Image classification data set "OCT_dataset" (faziya18/retina_ai on GitHub). Class labels (2): AMD, CSR.

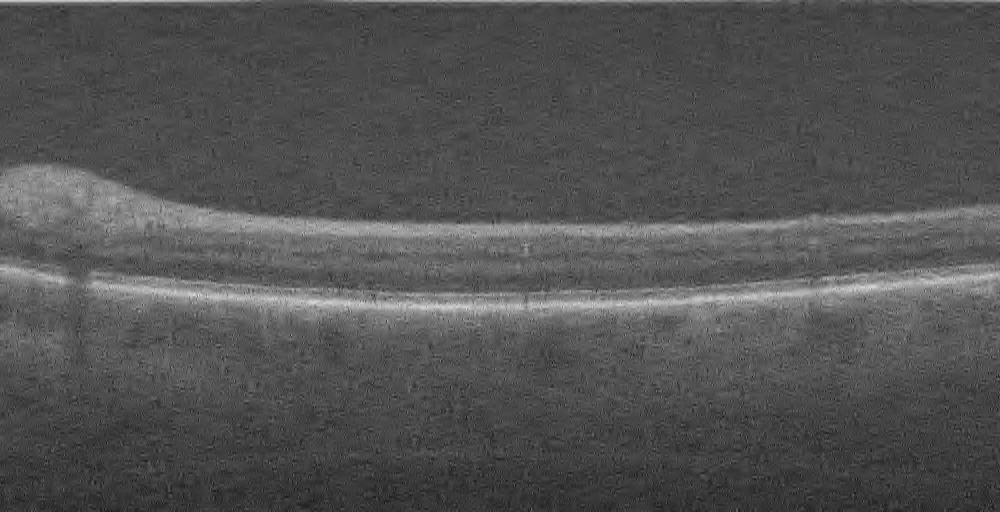
Label: AMD

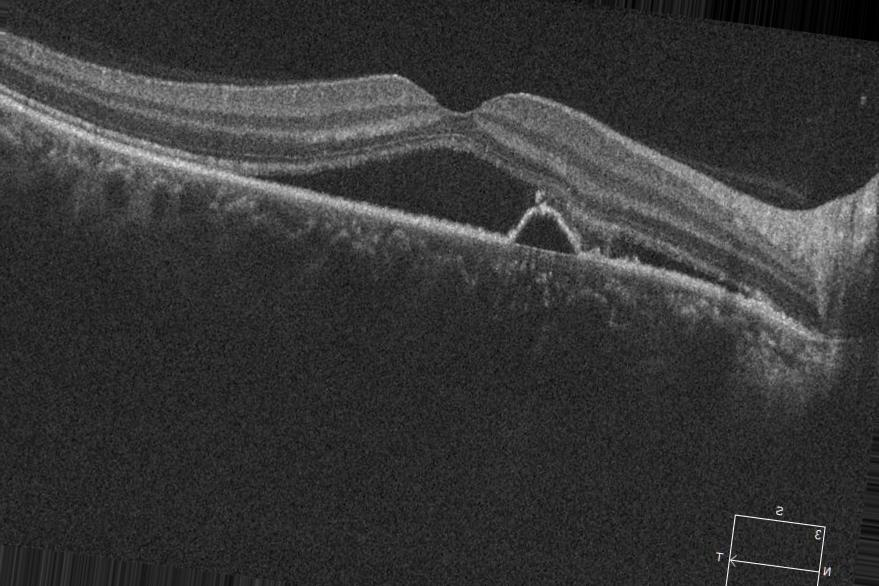
Label: CSR

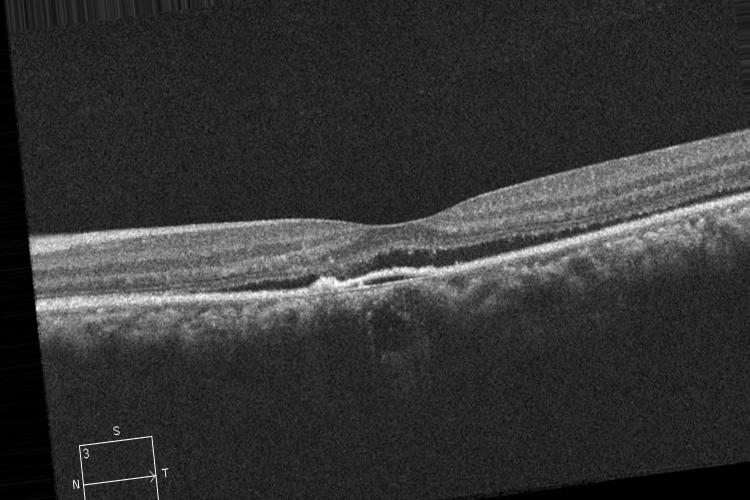
Label: CSR

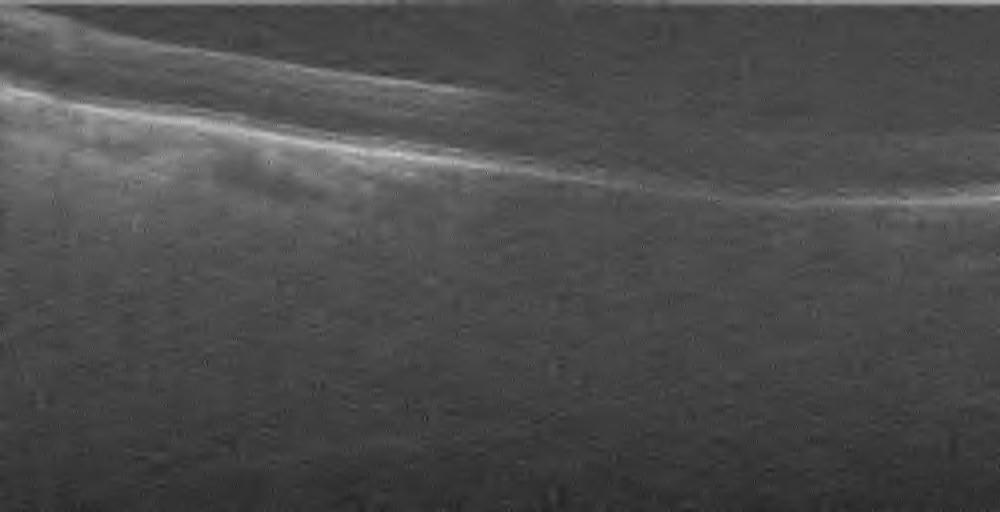
Label: AMD

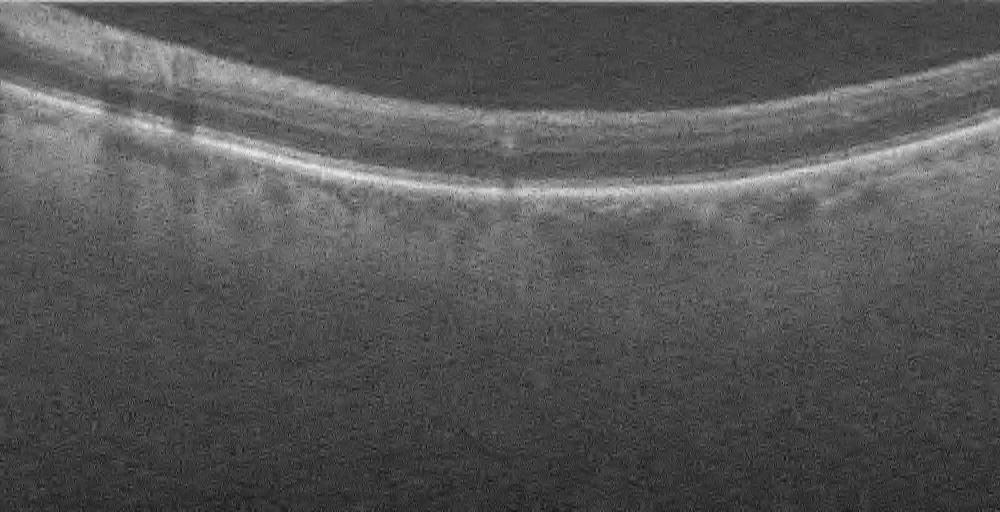
Label: AMD

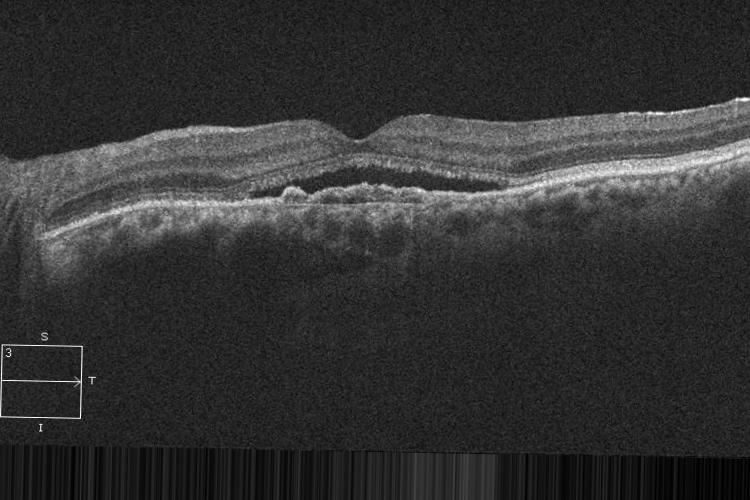
Label: CSR
